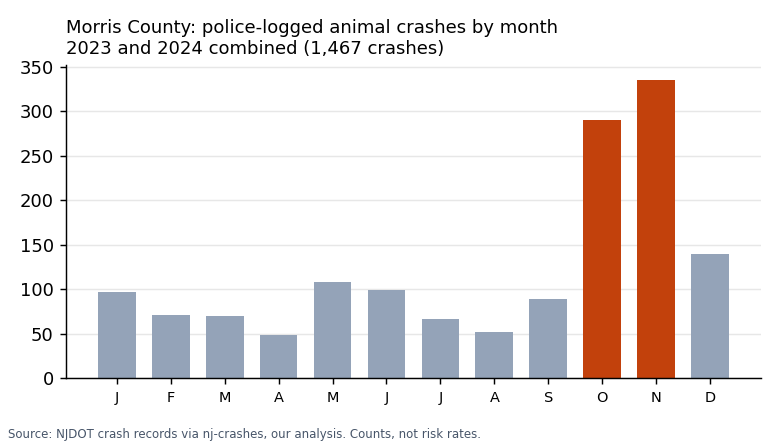

The file beside this chart, header and first rows:
section, name, animal_crashes_2023_2024, all_crashes_2023_2024, animal_share_of_all_crashes_pct, oct_nov_animal_crashes_2023_2024
town, Parsippany-Troy Hills, 140, 4059, 3.4, 60
town, Randolph Twp, 108, 1289, 8.4, 50
town, Mount Olive Twp, 116, 1355, 8.6, 48
town, Washington Twp, 130, 559, 23.3, 45
town, Roxbury Twp, 86, 1650, 5.2, 36
town, Rockaway Twp, 76, 1286, 5.9, 33
town, Montville Twp, 72, 866, 8.3, 33
town, Denville Twp, 77, 1320, 5.8, 31
town, Morris Twp, 61, 1114, 5.5, 31
town, Jefferson Twp, 61, 530, 11.5, 28
town, Lincoln Park Boro, 43, 226, 19.0, 27
town, Hanover Twp, 57, 1773, 3.2, 26
town, Chester Twp, 54, 233, 23.2, 20
town, Florham Park Boro, 41, 504, 8.1, 16
town, Harding Twp, 39, 301, 13.0, 16
town, Riverdale Boro, 19, 327, 5.8, 13
town, Chatham Twp, 18, 213, 8.5, 13
town, East Hanover Twp, 34, 566, 6.0, 12
town, Pequannock Twp, 43, 595, 7.2, 10
town, Morristown Town, 14, 972, 1.4, 8
town, Mendham Twp, 16, 95, 16.8, 7
town, Rockaway Boro, 13, 434, 3.0, 7
town, Morris Plains Boro, 10, 398, 2.5, 7
town, Long Hill Twp, 17, 228, 7.5, 6
town, Boonton Twp, 17, 87, 19.5, 5
town, Chester Boro, 11, 166, 6.6, 5
town, Mine Hill Twp, 10, 146, 6.8, 5
town, Kinnelon Boro, 7, 120, 5.8, 4
town, Butler Boro, 12, 283, 4.2, 3
town, Wharton Boro, 12, 598, 2.0, 3
town, Boonton Town, 8, 366, 2.2, 3
town, Mendham Boro, 8, 109, 7.3, 3
town, Dover Town, 6, 1411, 0.4, 3
town, Madison Boro, 6, 236, 2.5, 3
town, Chatham Boro, 6, 383, 1.6, 2
town, Mountain Lakes Boro, 6, 152, 3.9, 2
town, Netcong Boro, 3, 115, 2.6, 1
town, Mount Arlington Boro, 10, 312, 3.2, 0
town, Municipality not coded, 0, 15, 0.0, 0
town, Victory Gardens Boro, 0, 63, 0.0, 0
road, I-80, 134, , , 62
road, Route 10, 132, , , 71
road, US 46, 119, , , 41
road, I-287, 111, , , 59
road, US 206, 66, , , 33
road, Route 23, 44, , , 20
road, US 202, 44, , , 21
road, ROUTE 513, 42, , , 15
road, ROUTE 510, 27, , , 12
road, Route 15, 26, , , 12
road, Route 24, 17, , , 9
road, NAUGHRIGHT RD, 15, , , 4
road, Route 53, 15, , , 9
road, I-280, 13, , , 5
road, RT 510 (MENDHAM ROAD), 13, , , 4
road, BERKSHIRE VALLEY ROAD (MORRIS COUNTY 699…, 12, , , 6
road, MORRIS COUNTY 617, 12, , , 4
road, RT 513 (WEST MILL ROAD), 11, , , 6
road, RT 517 (SCHOOLEY`S MOUNTAIN ROAD), 10, , , 2
hour_oct_nov, 00:00 to 00:59, , , , 23
... 24 more rows
